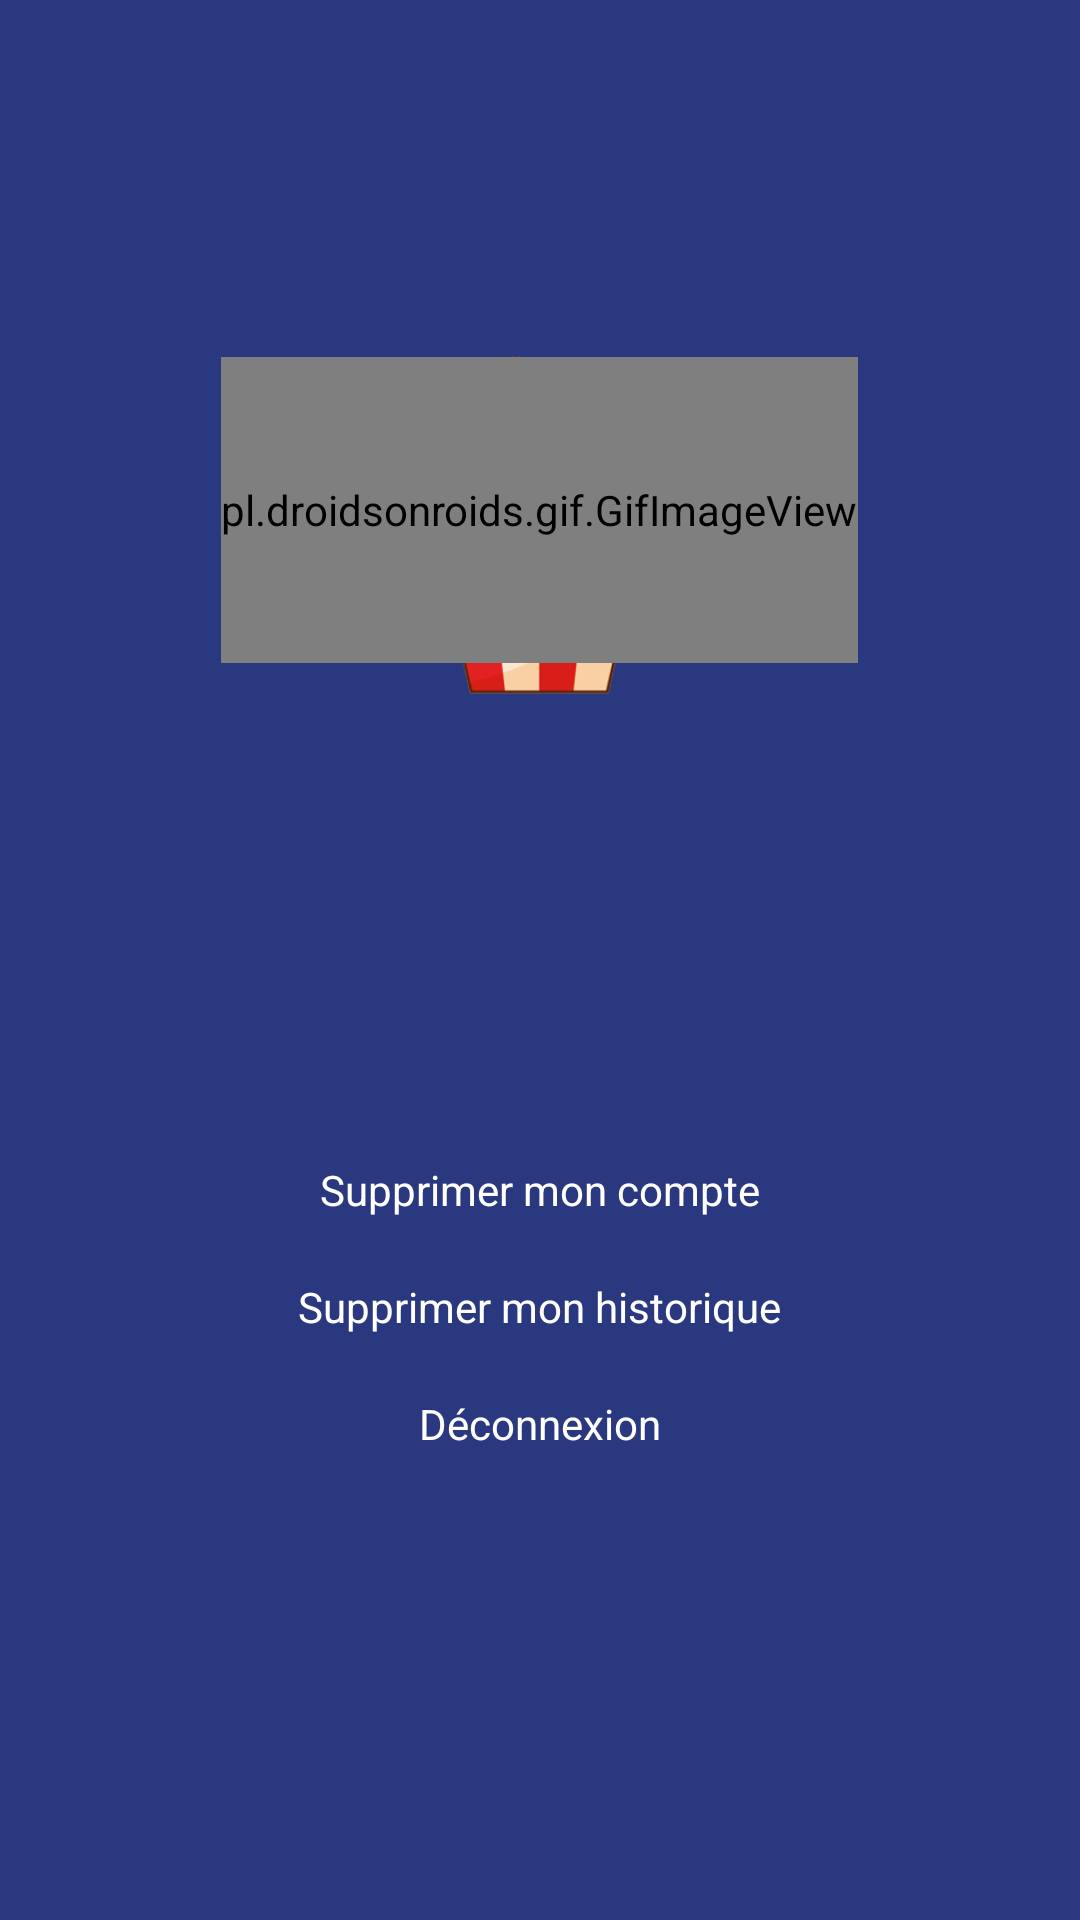

Write the Android layout XML for this screen, with the resource values it uses.
<!-- AndroidManifest.xml: application theme AppTheme -->
<!-- res/layout/activity_profil.xml -->
<?xml version="1.0" encoding="utf-8"?>
<androidx.constraintlayout.widget.ConstraintLayout xmlns:android="http://schemas.android.com/apk/res/android"
    xmlns:app="http://schemas.android.com/apk/res-auto"
    xmlns:tools="http://schemas.android.com/tools"
    android:layout_width="match_parent"
    android:layout_height="match_parent"
    tools:context=".activity.ProfilActivity"
    android:background="@color/colorPrimaryDark">

    <RelativeLayout
        android:layout_width="match_parent"
        android:layout_height="wrap_content"
        android:id="@+id/compagnion"
        android:layout_marginTop="100dp"
        app:layout_constraintRight_toRightOf="parent"
        app:layout_constraintLeft_toLeftOf="parent"
        app:layout_constraintTop_toTopOf="parent">

    <ImageView
        android:layout_width="wrap_content"
        android:layout_height="150dp"
        android:src="@drawable/compagnion"
        android:layout_centerHorizontal="true">
    </ImageView>

    <pl.droidsonroids.gif.GifImageView
        android:layout_marginTop="19dp"
        android:layout_width="wrap_content"
        android:layout_height="102dp"
        android:src="@drawable/happy"
        android:layout_centerHorizontal="true">
    </pl.droidsonroids.gif.GifImageView>
    </RelativeLayout>

    <TextView
        android:id="@+id/question"
        android:layout_width="wrap_content"
        android:layout_height="wrap_content"
        app:layout_constraintRight_toRightOf="parent"
        app:layout_constraintLeft_toLeftOf="parent"
        app:layout_constraintTop_toBottomOf="@+id/compagnion"
        android:textColor="@android:color/white"
        android:textStyle="bold"
        android:layout_margin="50dp"
        android:textSize="20dp"></TextView>

    <LinearLayout
        android:layout_width="match_parent"
        android:layout_height="wrap_content"
        app:layout_constraintRight_toRightOf="parent"
        app:layout_constraintLeft_toLeftOf="parent"
        app:layout_constraintTop_toBottomOf="@+id/question"
        android:layout_margin="50dp"
        android:gravity="center_horizontal"
        android:orientation="vertical">

        <TextView
            android:id="@+id/supp_compte"
            android:layout_width="wrap_content"
            android:layout_height="wrap_content"
            android:text="Supprimer mon compte"
            android:textColor="@android:color/white"
            android:layout_margin="10dp"></TextView>

    <TextView
        android:id="@+id/supp_histo"
        android:layout_width="wrap_content"
        android:layout_height="wrap_content"
        android:text="Supprimer mon historique"
        android:textColor="@android:color/white"
        android:layout_margin="10dp"></TextView>

        <TextView
            android:id="@+id/deco"
            android:layout_width="wrap_content"
            android:layout_height="wrap_content"
            android:text="Déconnexion"
            android:textColor="@android:color/white"
            android:layout_margin="10dp"></TextView>

    </LinearLayout>
</androidx.constraintlayout.widget.ConstraintLayout>
<!-- resources referenced by this layout -->
<resources>
  <color name="colorPrimaryDark">#2A387F</color>
  <!-- drawable compagnion: png bitmap (drawable-v24, 49452 bytes) -->
  <style name="AppTheme" parent="Theme.AppCompat.Light.DarkActionBar">
          
          <item name="colorPrimary">@color/colorPrimaryDark</item>
          <item name="colorPrimaryDark">@color/colorPrimaryDark</item>
          <item name="colorAccent">@color/colorAccent</item>
      </style>
  <color name="colorAccent">#00BCD4</color>
</resources>
